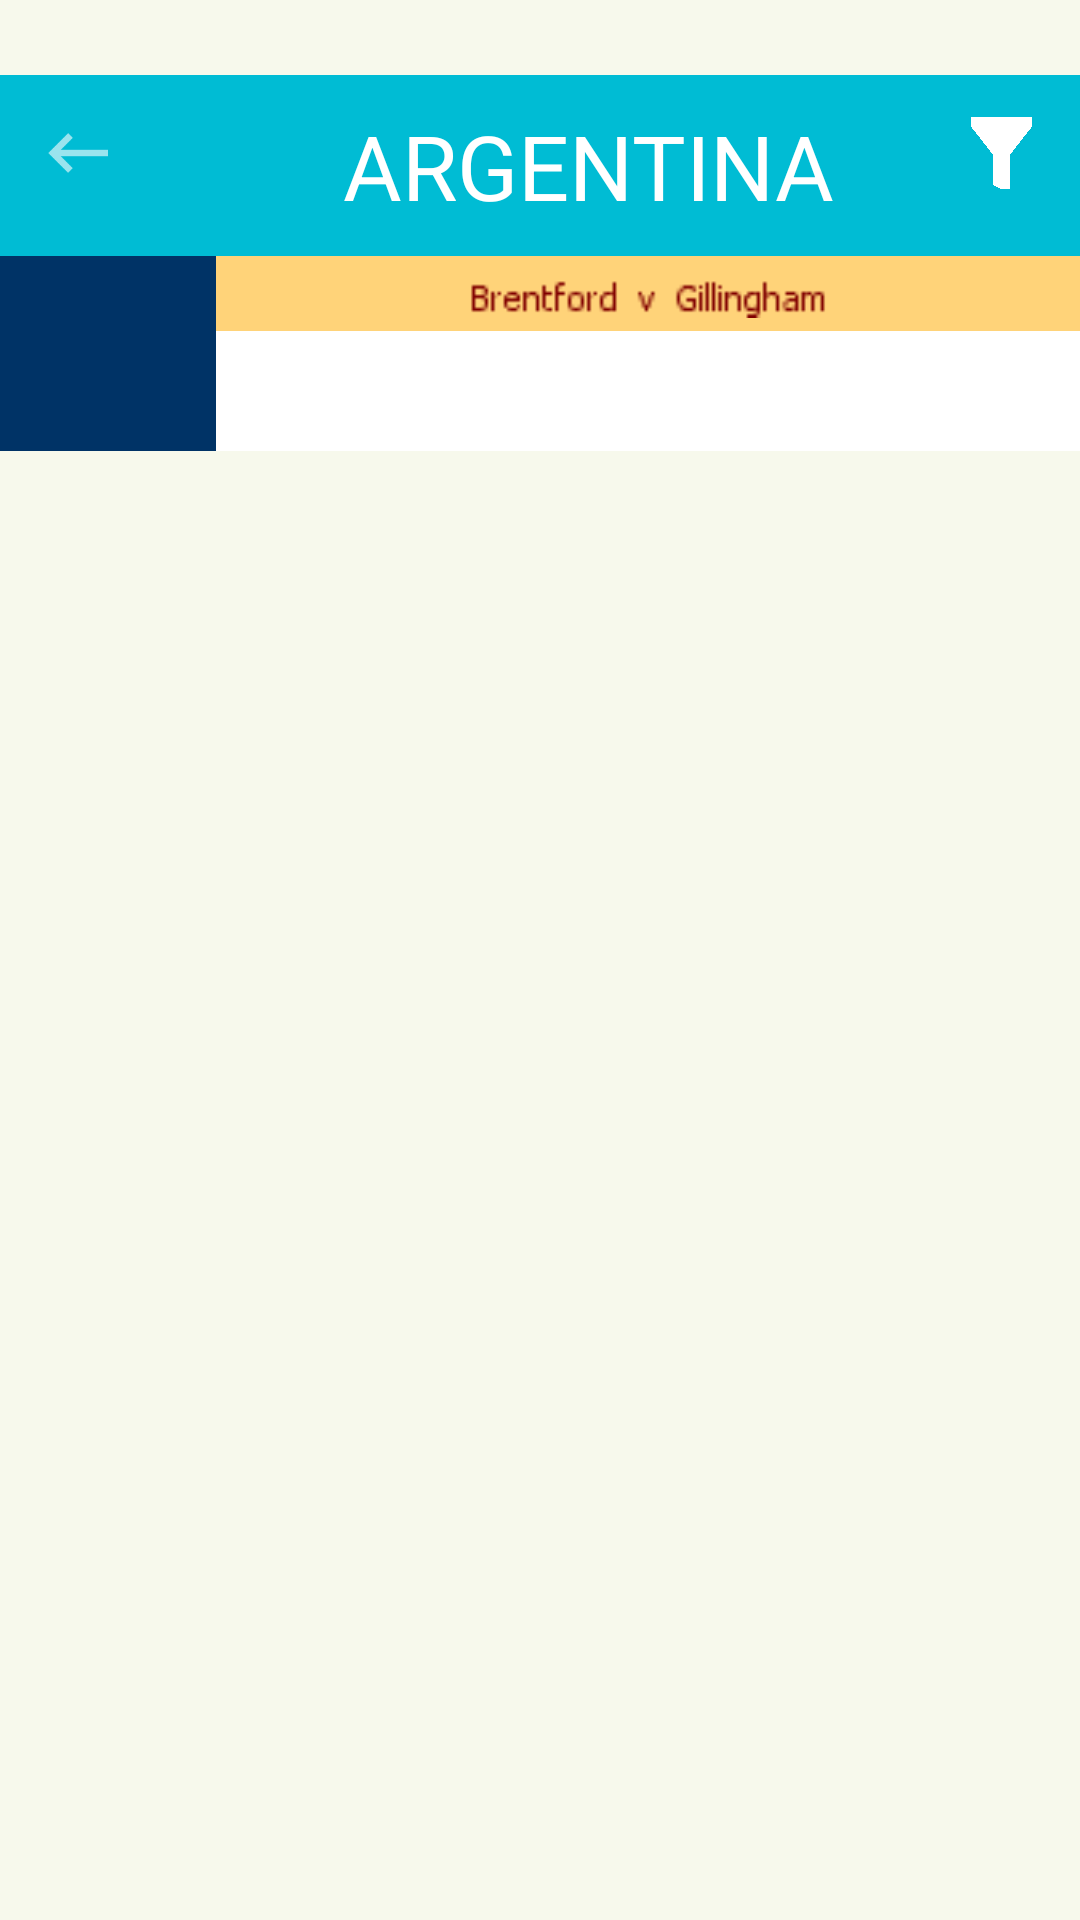

Write the Android layout XML for this screen, with the resource values it uses.
<!-- AndroidManifest.xml: application theme AppTheme -->
<!-- res/layout/canales.xml -->
<?xml version="1.0" encoding="utf-8"?>
<RelativeLayout xmlns:android="http://schemas.android.com/apk/res/android"
    xmlns:dots="http://schemas.android.com/apk/res-auto"
    android:layout_width="fill_parent"
    android:layout_height="fill_parent"
    android:background="#F7F9EC"
    android:orientation="vertical">


    <RelativeLayout
        android:id="@+id/lytcabcanales"
        android:layout_width="match_parent"
        android:layout_height="wrap_content"
        android:layout_alignParentTop="true"
        android:background="#00BCD4"
        android:padding="10dp"
        android:layout_marginTop="25dp">

        <ImageView
            android:id="@+id/imgatrasc"
            android:layout_width="wrap_content"
            android:layout_height="wrap_content"
            android:layout_alignParentLeft="true"
            android:src="@drawable/atras" />

        <TextView
            android:id="@+id/txttitulocab"
            android:layout_width="match_parent"
            android:layout_height="wrap_content"

            android:gravity="center"
            android:text="ARGENTINA"
            android:layout_toRightOf="@+id/imgatrasc"
            android:textSize="30sp"
            android:textColor="#FFFFFF"

            />

        <ImageView
            android:id="@+id/imgfiltro"
            android:layout_width="wrap_content"
            android:layout_alignParentRight="true"
            android:layout_height="wrap_content"

            android:src="@drawable/filtro" />
    </RelativeLayout>


    <LinearLayout
        android:id="@+id/layout_canales_superior"
        android:layout_width="match_parent"
        android:layout_height="@dimen/listado_dias_height"
        android:background="#FFFFFF"
        android:orientation="horizontal"
        android:layout_below="@+id/lytcabcanales">

        <LinearLayout
            android:id="@+id/lytcanaleshora"
            android:layout_width="0dp"
            android:layout_height="match_parent"
            android:layout_weight="0.2"
            android:background="#003366">

            <TextView
                android:id="@+id/canales_hora"
                android:layout_width="match_parent"
                android:layout_height="match_parent"
                android:gravity="center"
                android:textColor="#FFFFFF"
                android:textSize="16dp"></TextView>
        </LinearLayout>

        <LinearLayout
            android:layout_width="0dp"
            android:layout_height="match_parent"
            android:layout_weight="0.8"
            android:orientation="vertical">

            <ImageView
                android:id="@+id/canales_imagen"
                android:layout_width="fill_parent"
                android:layout_height="25dip"
                android:gravity="center"
                android:src="@drawable/fix_141477"

                android:background="#ffd379" />

            <TextView
                android:id="@+id/canales_frase"
                android:layout_width="fill_parent"
                android:layout_height="wrap_content"
                android:layout_below="@+id/dato_imagen"
                android:gravity="center"
                android:textAppearance="?android:attr/textAppearanceSmall"
                android:textColor="#171075" />

            <TextView
                android:id="@+id/canales_frase2"
                android:layout_width="fill_parent"
                android:layout_height="wrap_content"
                android:layout_below="@+id/dato_frase"
                android:gravity="center_horizontal"
                android:textAppearance="?android:attr/textAppearanceSmall"
                android:textColor="#4036c4" />
        </LinearLayout>

    </LinearLayout>

    <View
        android:layout_width="fill_parent"
        android:layout_height="5dip"
        android:layout_below="@+id/layout_canales_superior"
        android:background="@drawable/drop_shadow"></View>

    <FrameLayout
        android:id="@+id/publicidad"
        android:layout_width="fill_parent"
        android:layout_height="wrap_content"
        android:layout_alignParentBottom="true" />

    <ScrollView
        android:id="@+id/datos_canales_scroll"
        android:layout_width="fill_parent"
        android:layout_height="fill_parent"
        android:layout_above="@+id/publicidad"
        android:layout_below="@+id/layout_canales_superior"></ScrollView>

</RelativeLayout>
<!-- resources referenced by this layout -->
<resources>
  <dimen name="listado_dias_height">65dp</dimen>
  <!-- drawable atras: png bitmap (drawable-hdpi, 475 bytes) -->
  <!-- drawable filtro: png bitmap (drawable-hdpi, 285 bytes) -->
  <!-- drawable fix_141477: png bitmap (drawable, 327 bytes) -->
  <style name="AppTheme" parent="AppBaseTheme">
  
          <item name="android:textColorPrimary">@android:color/white</item>
          <item name="drawerArrowStyle">@style/DrawerArrowStyle</item>
          <item name="android:windowTranslucentStatus" tools:targetApi="21">true</item>
  
          <item name="android:windowContentOverlay">@null</item>
          <item name="windowActionBar">true</item>
          <item name="windowNoTitle">true</item>
  
          
          <item name="colorControlNormal">@android:color/white</item>
          <item name="actionBarTheme">@style/AppTheme.ActionBarTheme</item>
  
          
          <item name="colorPrimary">@color/colorPrimary</item>
          <item name="colorPrimaryDark">@color/colorPrimaryDark</item>
          <item name="colorAccent">@color/accent_color</item>
  
          <item name="android:navigationBarColor" tools:targetApi="21">@color/navigationBarColor</item>
          <item name="android:windowDrawsSystemBarBackgrounds" tools:targetApi="21">true</item>
  
      </style>
  <style name="AppBaseTheme" parent="@style/Theme.AppCompat.Light">
      </style>
  <style name="DrawerArrowStyle" parent="Widget.AppCompat.DrawerArrowToggle">
          <item name="spinBars">true</item>
          <item name="color">@color/drawerArrowColor</item>
      </style>
  <style name="AppTheme.ActionBarTheme" parent="@style/ThemeOverlay.AppCompat.ActionBar">
          
          <item name="colorControlNormal">@android:color/white</item>
      </style>
  <color name="colorPrimary">@color/blue</color>
  <color name="colorPrimaryDark">@color/blue</color>
  <color name="accent_color">@color/blue</color>
  <color name="navigationBarColor">@android:color/black</color>
  <color name="drawerArrowColor">@android:color/white</color>
  <color name="blue">#303F9F</color>
</resources>
